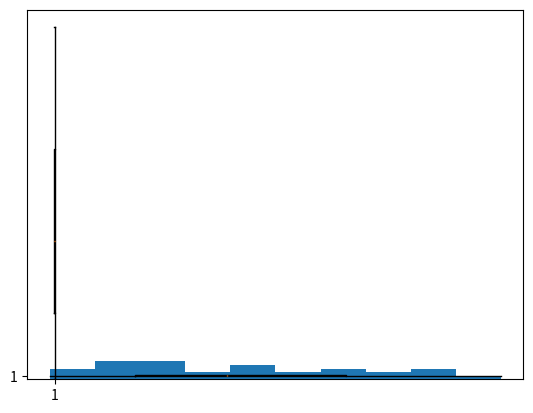

Source code (Python):
# this code generates the outcome of rolling a dice.

import random # We need to import the library 'random' before using the built-in functions in it

dice_outcome = random.randint(1, 6) # We call the built-in function randint() in the 'random' library. 
# Are 1 and 6 included in the generation of the dice outcome?

print(f"The dice shows {dice_outcome}.")

help(random.randint)

marks = random.sample(range(101), 30)

print("The results are:")
print(marks)

import statistics as stats # We shorten the name for easier use later

mean_marks = stats.mean(marks)
median_marks = stats.median(marks)
stdev_marks = stats.stdev(marks)

print("Mean =", mean_marks)
print("Median =", median_marks)
print("S.D. =", stdev_marks)

import matplotlib.pyplot as plt # again the library name is too long

plt.hist(marks)
plt.show()

# If you want a box-and-whisker plot, here you are.

plt.boxplot(marks)
plt.show()

# The plot should be horizontal, here you are.

plt.boxplot(marks, vert = False)
plt.show()

import math

help(math)

# Code here